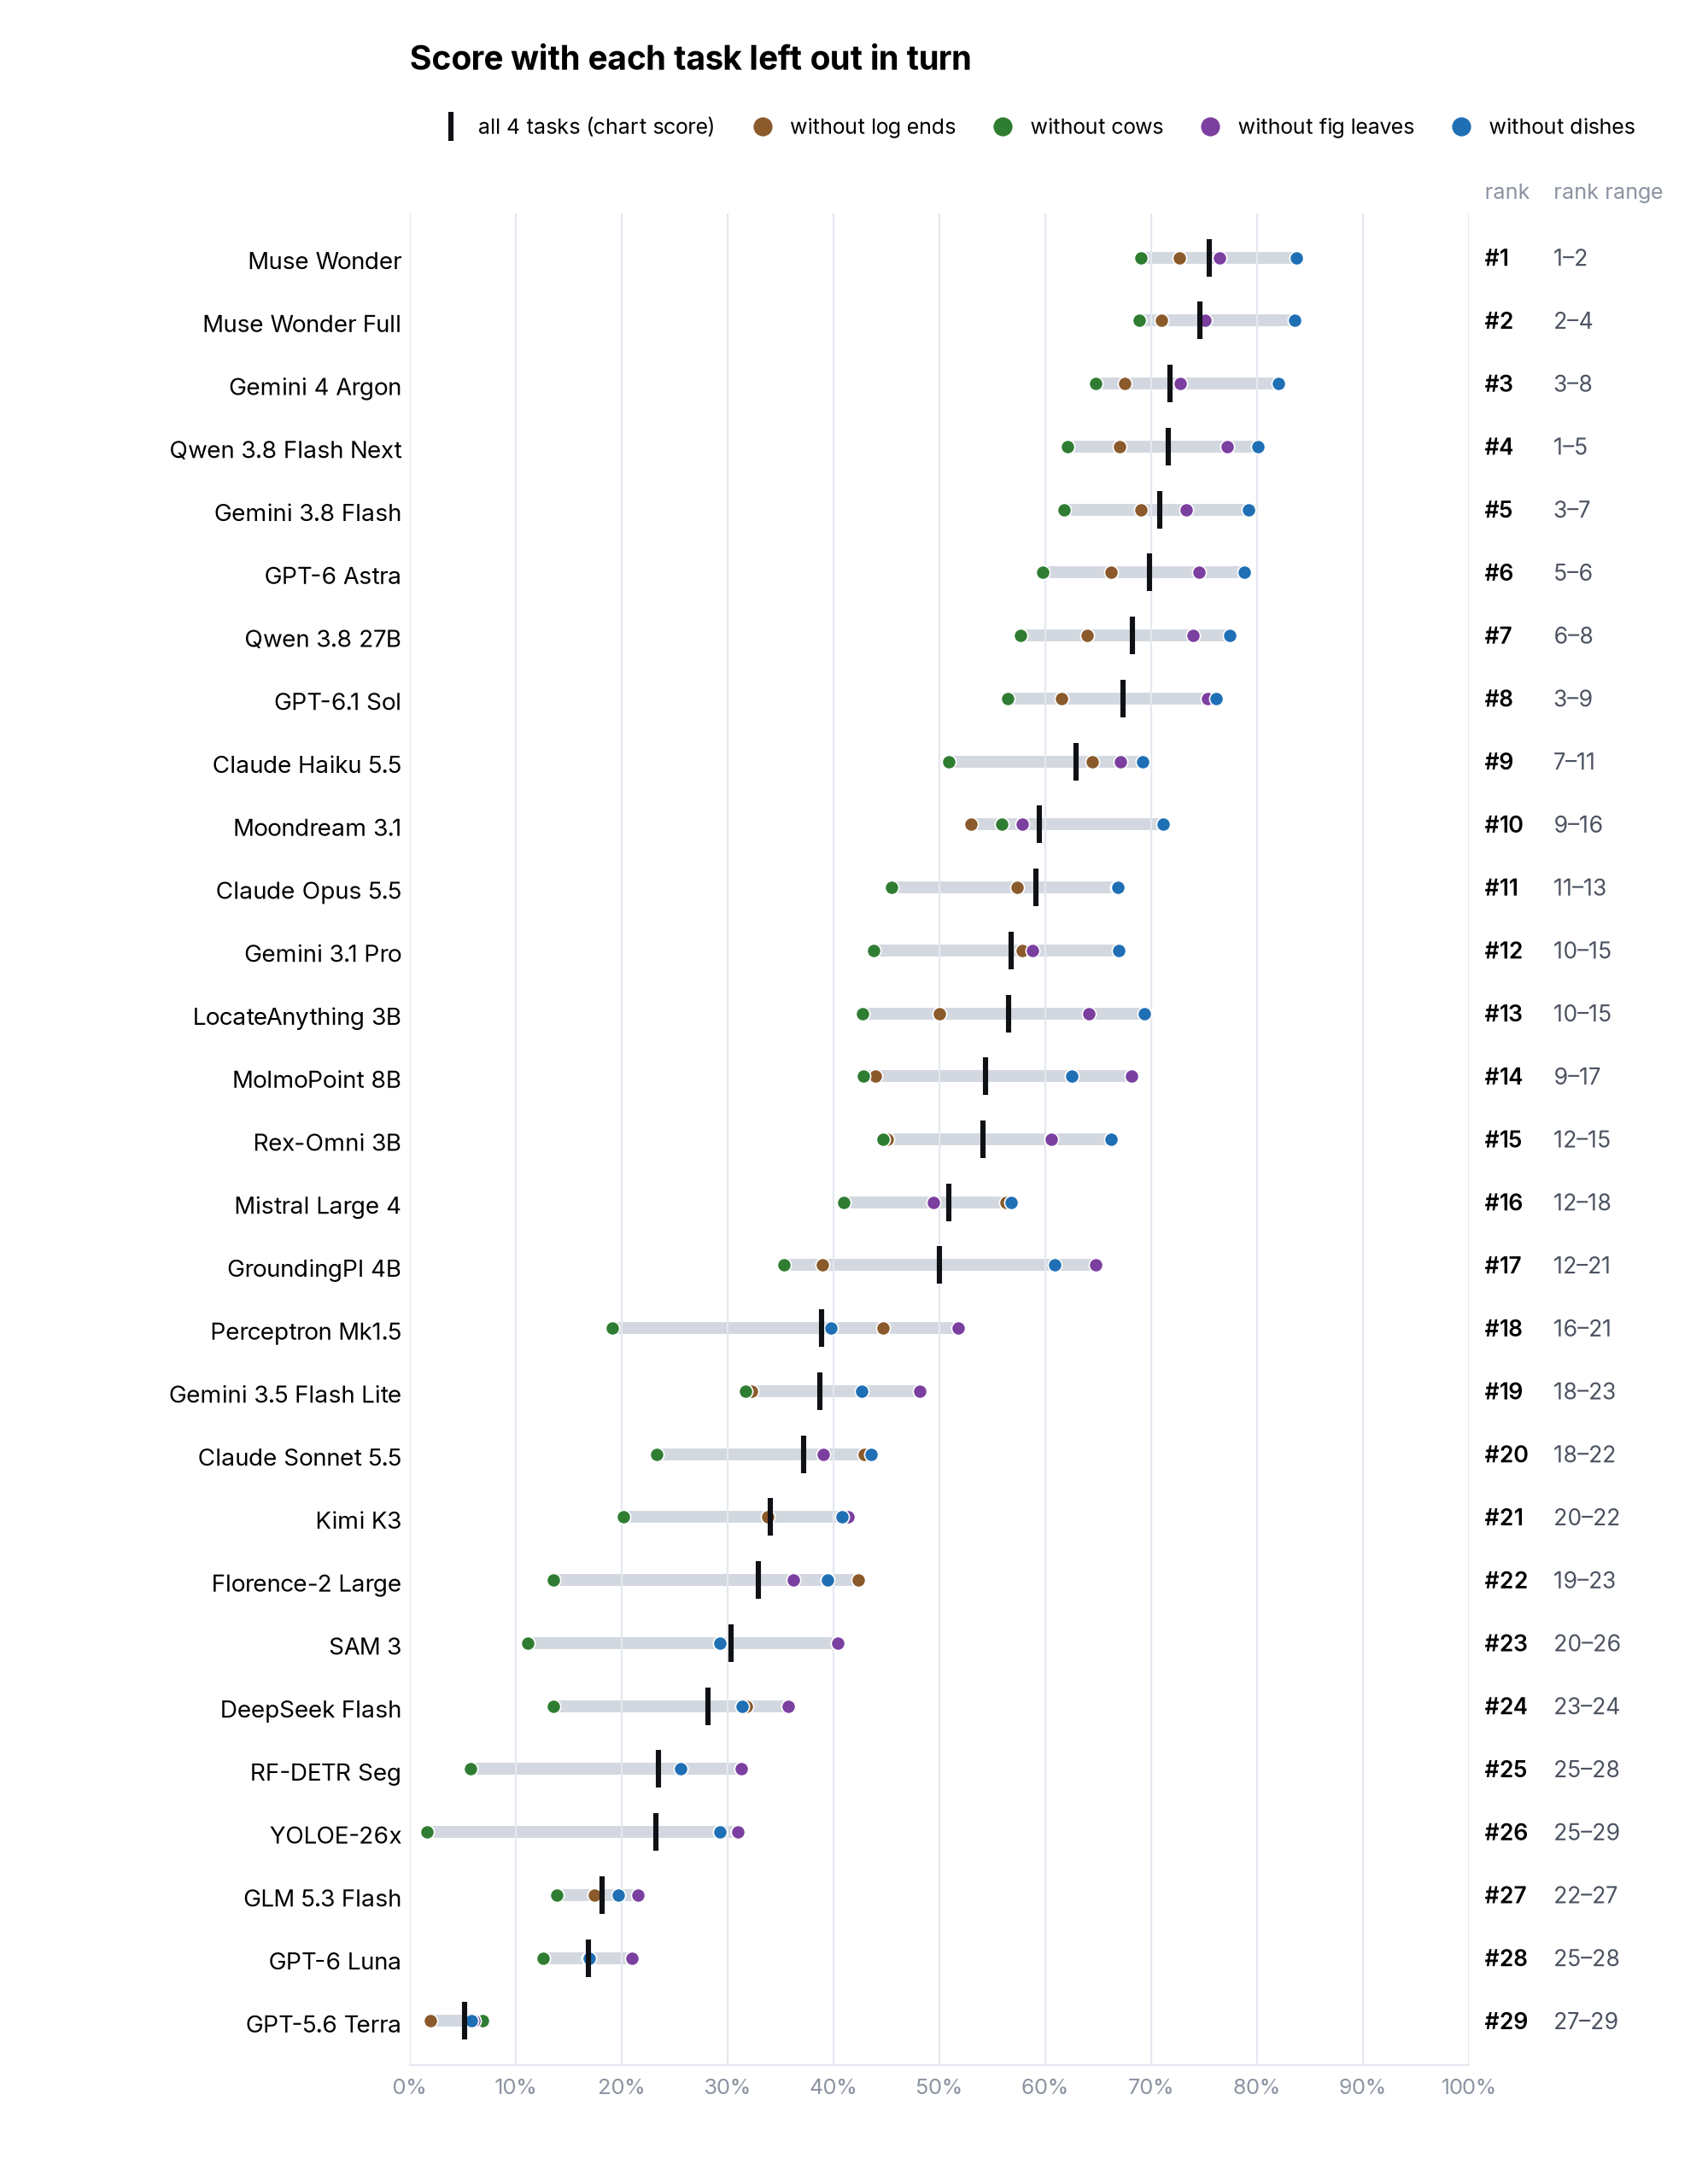

Values plotted in this chart, from the file beside it:
entrant, label, task_logs, task_cows, task_fig, task_dishes, score_all_4, score_without_log_ends, score_without_cows, score_without_fig_leaves, score_without_dishes, rank_all_4, rank_without_log_ends, rank_without_cows, rank_without_fig_leaves, rank_without_dishes
muse-wonder@medium, Muse Wonder, 83.87, 94.69, 72.5, 50.73, 75.45, 72.64, 69.03, 76.43, 83.69, 1, 1, 1, 2, 1
muse-wonder-full@medium, Muse Wonder Full, 85.57, 91.79, 73.17, 47.96, 74.62, 70.97, 68.9, 75.11, 83.51, 2, 2, 2, 4, 2
gemini-argon@medium, Gemini 4 Argon, 84.62, 92.62, 68.9, 40.87, 71.75, 67.46, 64.8, 72.7, 82.05, 3, 4, 3, 8, 3
qwen-flash@medium, Qwen 3.8 Flash Next, 85.36, 100.0, 54.9, 46.1, 71.59, 67, 62.12, 77.15, 80.09, 4, 5, 4, 1, 4
gemini-flash@medium, Gemini 3.8 Flash, 76.17, 97.98, 63.42, 45.73, 70.82, 69.04, 61.77, 73.29, 79.19, 5, 3, 5, 7, 5
astra@medium, GPT-6 Astra, 80.66, 100.0, 55.68, 42.99, 69.83, 66.22, 59.78, 74.55, 78.78, 6, 6, 6, 5, 6
qwen-27b@medium, Qwen 3.8 27B, 81.11, 100.0, 51.13, 40.8, 68.26, 63.98, 57.68, 73.97, 77.41, 7, 8, 7, 6, 7
sol@medium, GPT-6.1 Sol, 84.94, 100.0, 43.57, 40.91, 67.36, 61.5, 56.47, 75.28, 76.17, 8, 9, 8, 3, 8
haiku@medium, Claude Haiku 5.5, 58.22, 98.99, 50.31, 44.12, 62.91, 64.47, 50.88, 67.11, 69.17, 9, 7, 10, 10, 11
moondream-3.1, Moondream 3.1, 78.83, 70.18, 64.33, 24.39, 59.43, 52.96, 55.85, 57.8, 71.11, 10, 13, 9, 16, 9
opus@medium, Claude Opus 5.5, 64.4, 100.0, 36.13, 35.96, 59.12, 57.36, 45.5, 66.79, 66.84, 11, 11, 11, 11, 13
gemini-pro@medium, Gemini 3.1 Pro, 53.82, 95.96, 50.92, 26.55, 56.81, 57.81, 43.76, 58.77, 66.9, 12, 10, 13, 15, 12
locateanything-3b, LocateAnything 3B, 76.24, 97.98, 33.81, 18.11, 56.54, 49.97, 42.72, 64.11, 69.34, 13, 14, 15, 13, 10
molmopoint-8b, MolmoPoint 8B, 85.53, 88.89, 12.96, 29.93, 54.33, 43.93, 42.81, 68.12, 62.46, 14, 17, 14, 9, 15
rexomni-3b, Rex-Omni 3B, 81.16, 82.54, 34.92, 17.89, 54.13, 45.12, 44.66, 60.53, 66.21, 15, 15, 12, 14, 14
mistral-large-4@medium, Mistral Large 4, 34.62, 80.59, 55.16, 33.02, 50.85, 56.26, 40.93, 49.41, 56.79, 16, 12, 16, 18, 17
groundingpi-4b, GroundingPI 4B, 83.12, 93.94, 5.714, 17.2, 50, 38.95, 35.35, 64.76, 60.93, 17, 21, 17, 12, 16
mk1.5@medium, Perceptron Mk1.5, 21.4, 97.98, 0.0, 36.06, 38.86, 44.68, 19.15, 51.81, 39.79, 18, 16, 21, 17, 21
gemini-flash-lite@medium, Gemini 3.5 Flash Lite, 58.03, 59.6, 10.29, 26.78, 38.67, 32.22, 31.7, 48.13, 42.64, 19, 23, 18, 19, 19
sonnet@medium, Claude Sonnet 5.5, 20.14, 78.77, 31.73, 18.17, 37.2, 42.89, 23.35, 39.03, 43.55, 20, 18, 19, 22, 18
kimi-k3@medium, Kimi K3, 34.67, 75.76, 12.08, 13.62, 34.03, 33.82, 20.13, 41.35, 40.84, 21, 22, 20, 20, 20
florence2-large-grounding, Florence-2 Large, 4.494, 90.91, 22.81, 13.33, 32.89, 42.35, 13.54, 36.25, 39.4, 22, 19, 23, 23, 22
sam3, SAM 3, 0.0, 87.88, 0.0, 33.33, 30.3, 40.4, 11.11, 40.4, 29.29, 23, 20, 26, 21, 24
deepseek-flash@medium, DeepSeek Flash, 17.09, 71.86, 5.149, 18.34, 28.11, 31.78, 13.53, 35.76, 31.37, 24, 24, 24, 24, 23
rfdetr-seg-2xl, RF-DETR Seg, 0.0, 76.67, 0.0, 17.2, 23.47, 31.29, 5.735, 31.29, 25.56, 25, 25, 28, 25, 26
yoloe-26x, YOLOE-26x, 0.0, 87.88, 0.0, 4.938, 23.2, 30.94, 1.646, 30.94, 29.29, 26, 26, 29, 26, 25
glm-5.3-flash@medium, GLM 5.3 Flash, 20.28, 30.93, 7.934, 13.46, 18.15, 17.44, 13.89, 21.56, 19.71, 27, 27, 22, 27, 27
luna@medium, GPT-6 Luna, 16.85, 29.63, 4.307, 16.54, 16.83, 16.83, 12.57, 21.01, 16.93, 28, 28, 25, 28, 28
terra@medium, GPT-5.6 Terra, 14.86, 0.0, 2.513, 3.311, 5.17, 1.941, 6.893, 6.055, 5.789, 29, 29, 27, 29, 29
